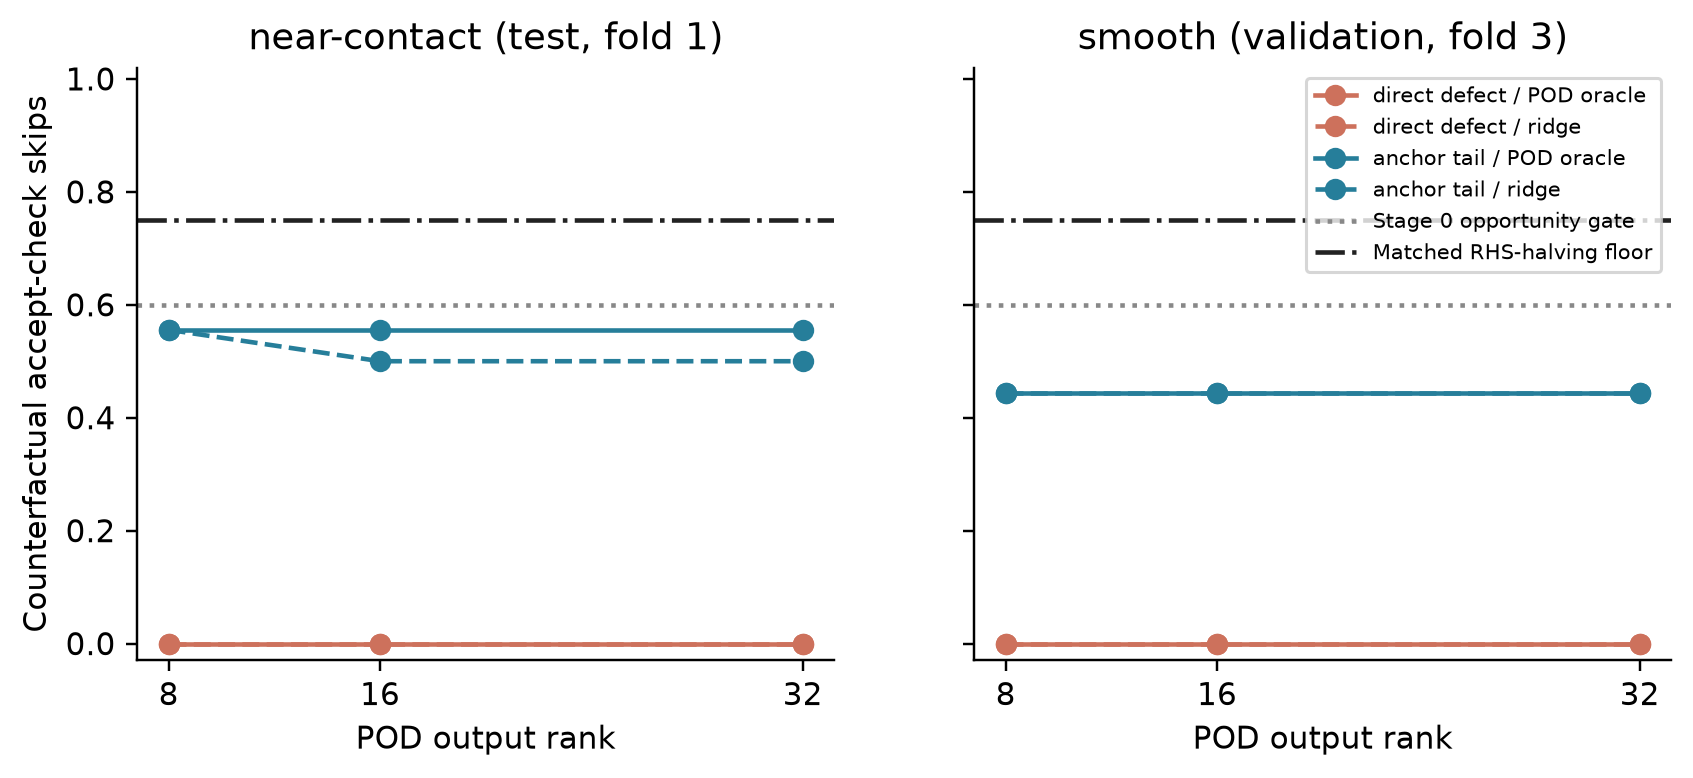

Values plotted in this chart, from the file beside it:
fold, partition, object_id, target, model, rank, skip_fraction
1, test, 2007, direct_defect, POD_EXACT_LATENT_ORACLE, 8, 0.0
1, test, 2007, direct_defect, POD_EXACT_LATENT_ORACLE, 16, 0.0
1, test, 2007, direct_defect, POD_EXACT_LATENT_ORACLE, 32, 0.0
1, test, 2007, direct_defect, FIXED_LINEAR_RIDGE, 8, 0.0
1, test, 2007, direct_defect, FIXED_LINEAR_RIDGE, 16, 0.0
1, test, 2007, direct_defect, FIXED_LINEAR_RIDGE, 32, 0.0
1, test, 2007, anchor_tail, POD_EXACT_LATENT_ORACLE, 8, 0.5556
1, test, 2007, anchor_tail, POD_EXACT_LATENT_ORACLE, 16, 0.5556
1, test, 2007, anchor_tail, POD_EXACT_LATENT_ORACLE, 32, 0.5556
1, test, 2007, anchor_tail, FIXED_LINEAR_RIDGE, 8, 0.5556
1, test, 2007, anchor_tail, FIXED_LINEAR_RIDGE, 16, 0.5
1, test, 2007, anchor_tail, FIXED_LINEAR_RIDGE, 32, 0.5
3, validation, 2001, direct_defect, POD_EXACT_LATENT_ORACLE, 8, 0.0
3, validation, 2001, direct_defect, POD_EXACT_LATENT_ORACLE, 16, 0.0
3, validation, 2001, direct_defect, POD_EXACT_LATENT_ORACLE, 32, 0.0
3, validation, 2001, direct_defect, FIXED_LINEAR_RIDGE, 8, 0.0
3, validation, 2001, direct_defect, FIXED_LINEAR_RIDGE, 16, 0.0
3, validation, 2001, direct_defect, FIXED_LINEAR_RIDGE, 32, 0.0
3, validation, 2001, anchor_tail, POD_EXACT_LATENT_ORACLE, 8, 0.4444
3, validation, 2001, anchor_tail, POD_EXACT_LATENT_ORACLE, 16, 0.4444
3, validation, 2001, anchor_tail, POD_EXACT_LATENT_ORACLE, 32, 0.4444
3, validation, 2001, anchor_tail, FIXED_LINEAR_RIDGE, 8, 0.4444
3, validation, 2001, anchor_tail, FIXED_LINEAR_RIDGE, 16, 0.4444
3, validation, 2001, anchor_tail, FIXED_LINEAR_RIDGE, 32, 0.4444
